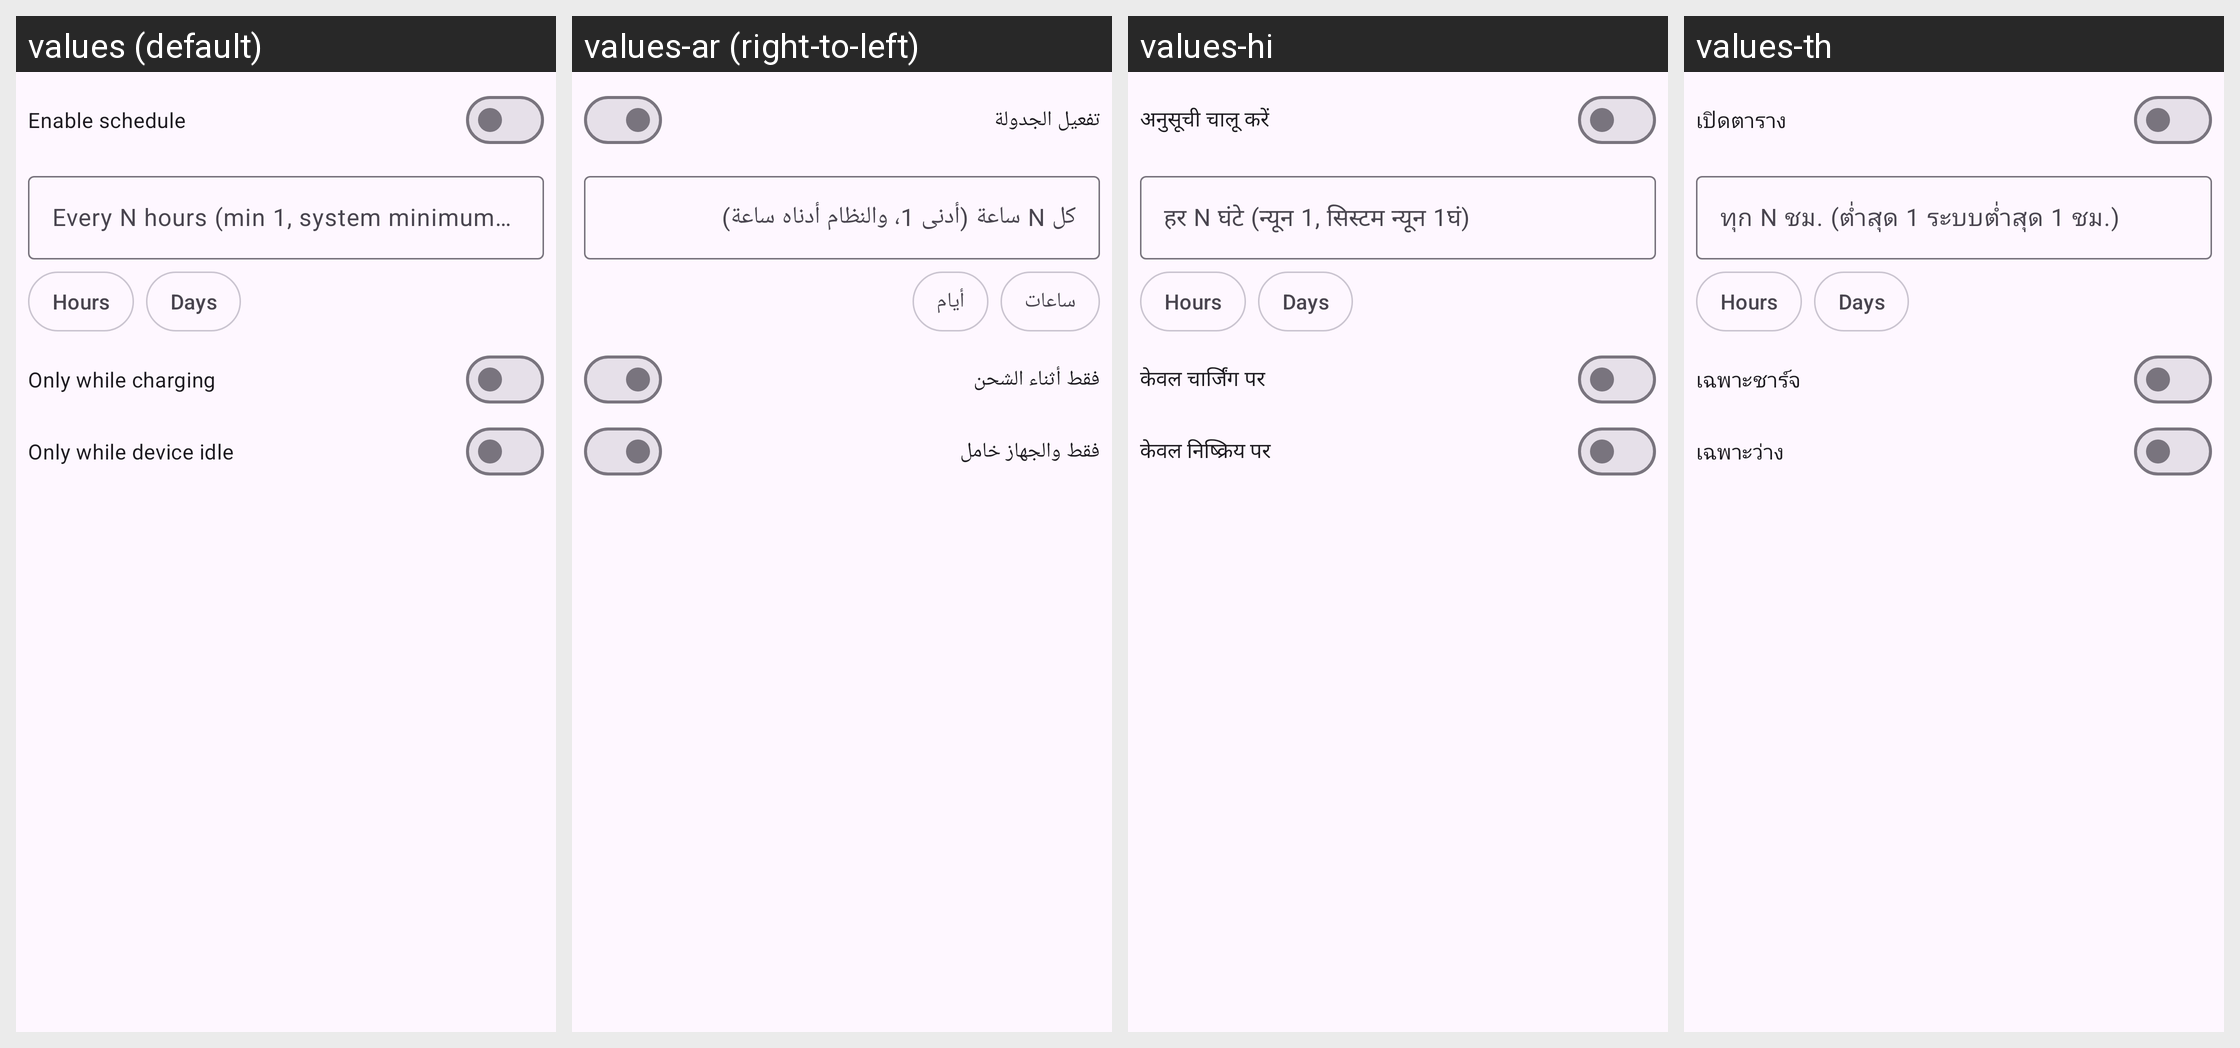

Strings drawn on this Android screen and how each of the app's shown locales translates them:
Android screen res/layout/dialog_schedule.xml rendered under 4 locales, left to right: values (default), values-ar (right-to-left), values-hi, values-th. Device: Nexus 5 (rendered at 1080×1920; each locale shown at half size, 540×960, under a caption strip naming it); theme Theme.Clonix.
Other locales in the repository, not shown: values-bn, values-de, values-es, values-fa, values-fr, values-id, values-it, values-ja, values-ko, values-ms, values-pl, values-pt, values-ru, values-ta, values-tr, values-ur, values-vi, values-zh-rCN.
Strings drawn on this screen, with the default value and each locale's value (text and hints the layout hard-codes, and strings that could not be matched under every locale, appear in the picture but are not listed):

schedule_on
  values: Enable schedule
  values-ar: تفعيل الجدولة
  values-hi: अनुसूची चालू करें
  values-th: เปิดตาราง

schedule_hours
  values: Every N hours (min 1, system minimum 1h)
  values-ar: كل N ساعة (أدنى 1، والنظام أدناه ساعة)
  values-hi: हर N घंटे (न्यून 1, सिस्टम न्यून 1घं)
  values-th: ทุก N ชม. (ต่ำสุด 1 ระบบต่ำสุด 1 ชม.)

unit_hours
  values: Hours
  values-ar: ساعات
  values-hi: Hours  [not translated; the default value is used]
  values-th: Hours  [not translated; the default value is used]

unit_days
  values: Days
  values-ar: أيام
  values-hi: Days  [not translated; the default value is used]
  values-th: Days  [not translated; the default value is used]

schedule_charging
  values: Only while charging
  values-ar: فقط أثناء الشحن
  values-hi: केवल चार्जिंग पर
  values-th: เฉพาะชาร์จ

schedule_idle
  values: Only while device idle
  values-ar: فقط والجهاز خامل
  values-hi: केवल निष्क्रिय पर
  values-th: เฉพาะว่าง
